Dataset: classification (GitHub, jshankarc/A-Smartphone-Assistance-for-Blind-Visually-Impaired-using-Deep-Learning). Classes: center, left, right.

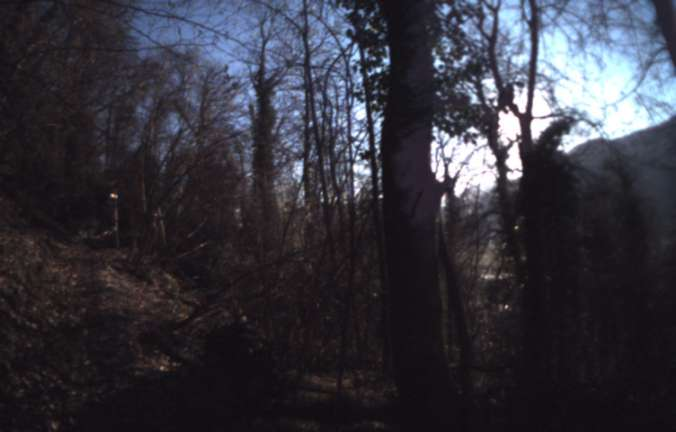
Label: right

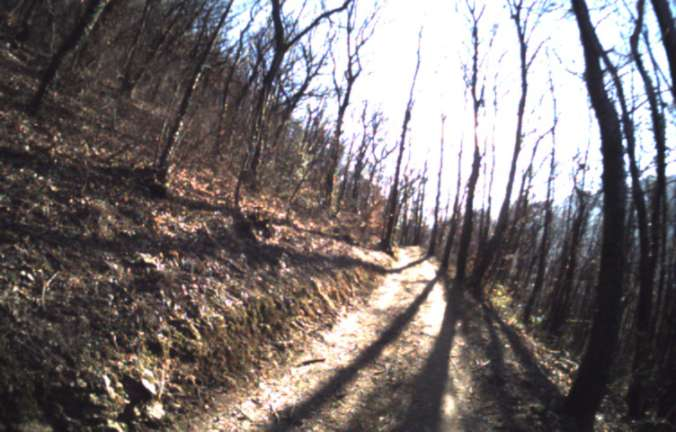
Label: left

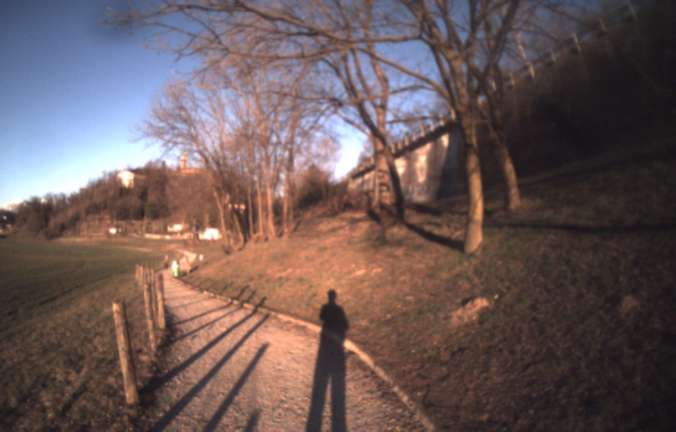
Label: center

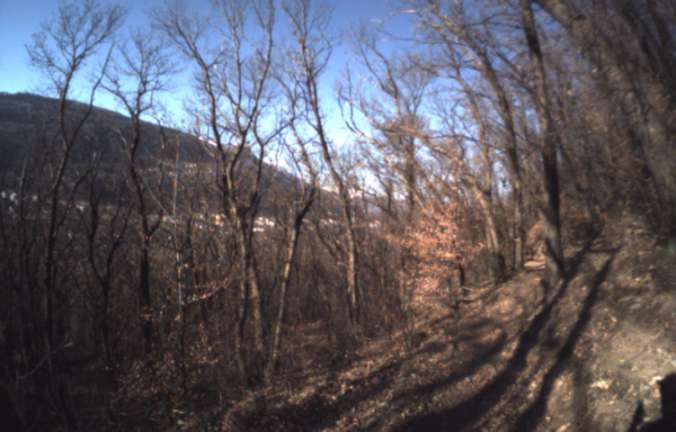
Label: left

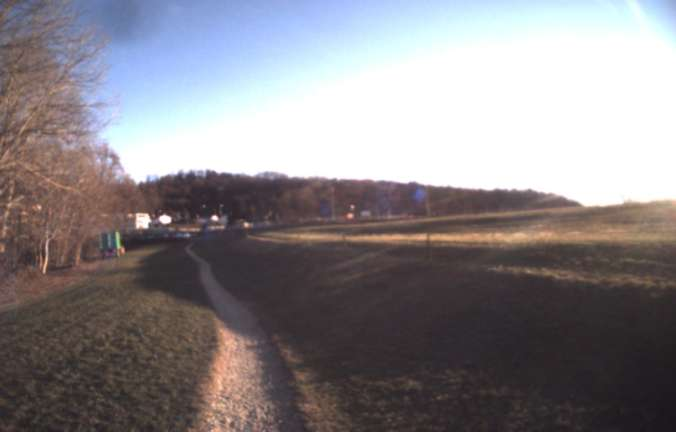
Label: center

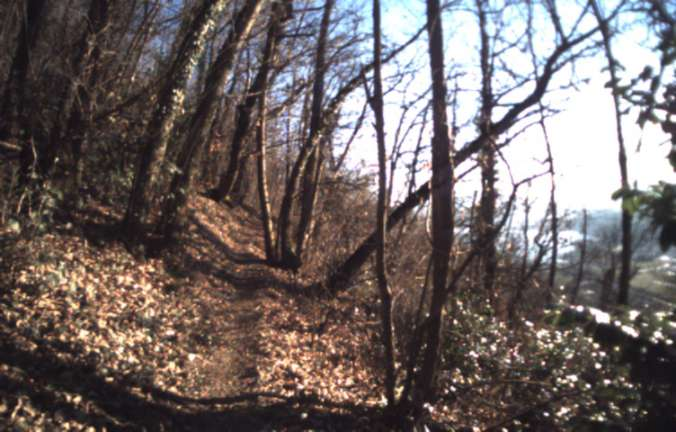
Label: right
